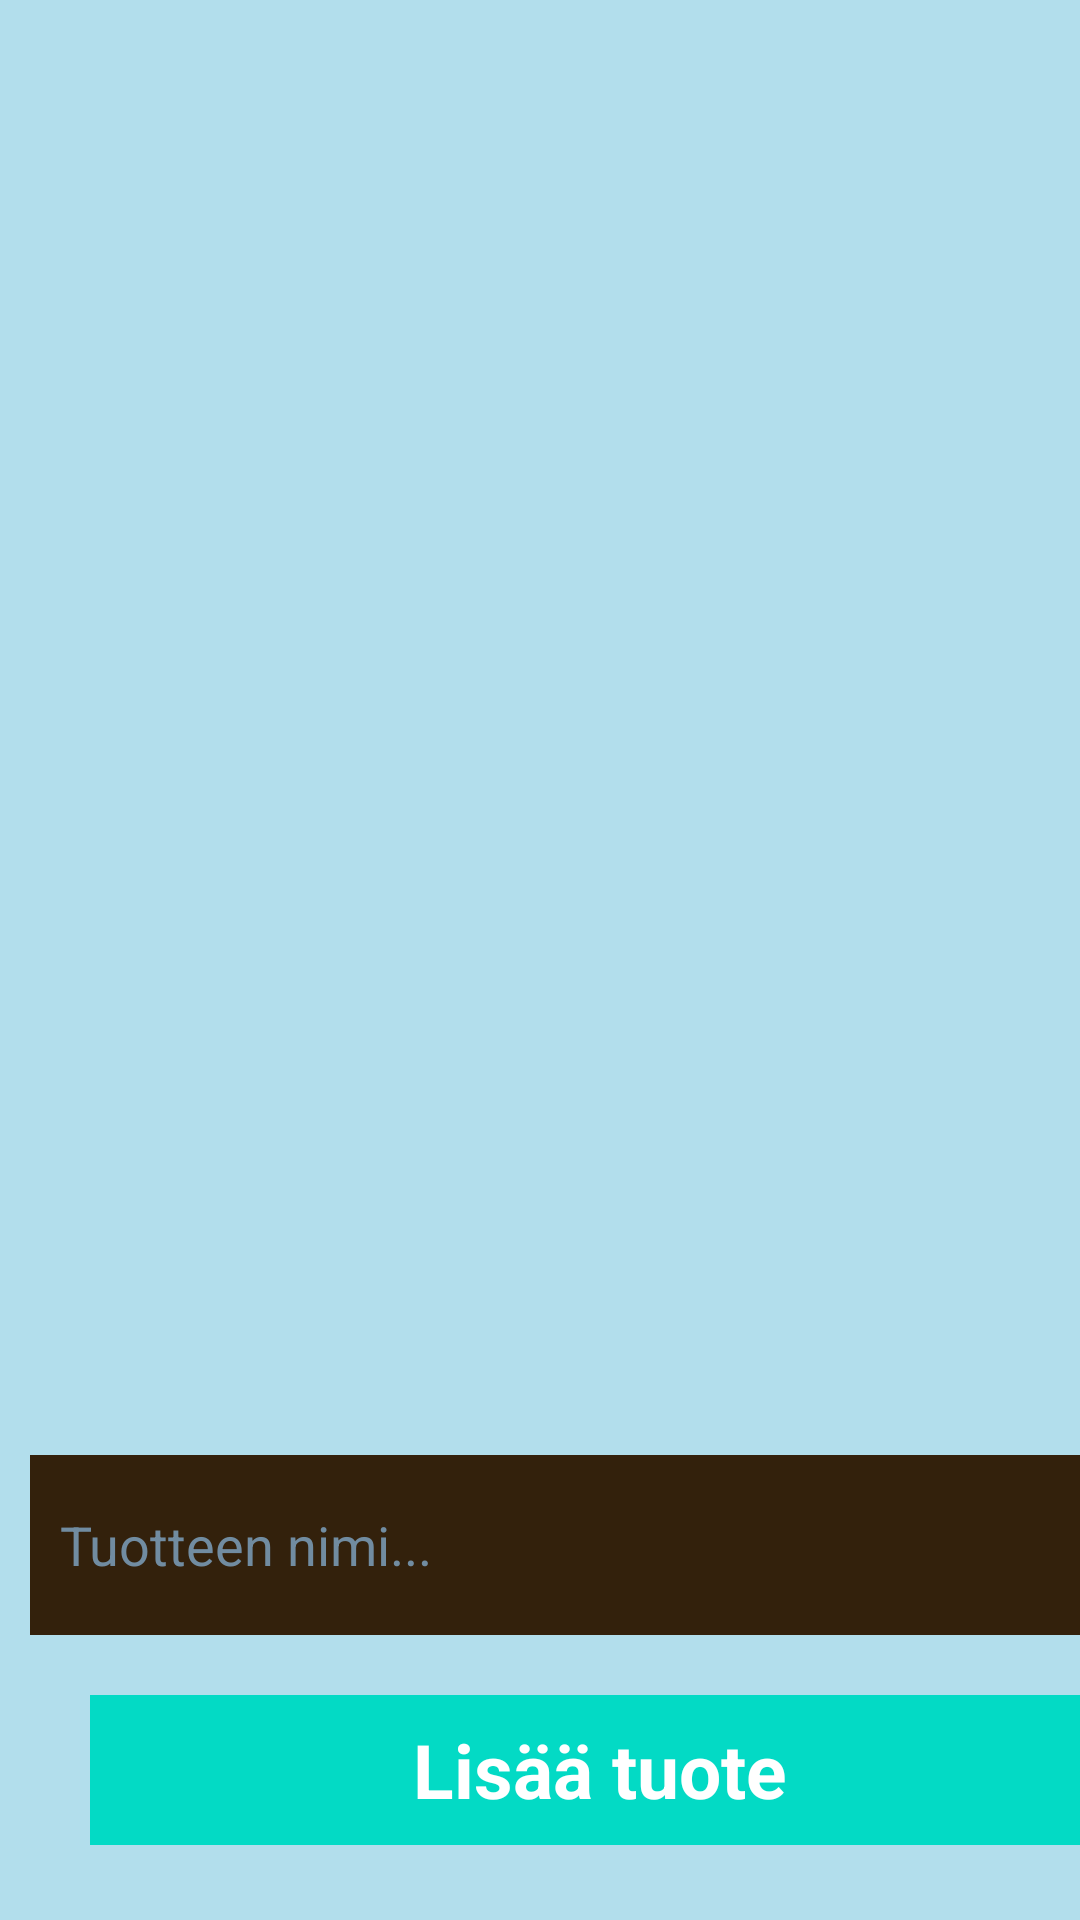

Write the Android layout XML for this screen, with the resource values it uses.
<!-- AndroidManifest.xml: application theme AppTheme -->
<!-- res/layout/activity_historia.xml -->
<?xml version="1.0" encoding="utf-8"?>
<LinearLayout xmlns:android="http://schemas.android.com/apk/res/android"
    xmlns:app="http://schemas.android.com/apk/res-auto"
    xmlns:tools="http://schemas.android.com/tools"
    android:layout_width="match_parent"
    android:layout_height="match_parent"
    android:background="#B2DEEC"
    android:orientation="vertical"
    tools:context=".MainActivity">

    <androidx.recyclerview.widget.RecyclerView
        android:id="@+id/rv_list_item"
        android:layout_width="match_parent"
        android:layout_height="452dp"
        android:layout_weight="1"
        android:background="#B2DEEC">

    </androidx.recyclerview.widget.RecyclerView>


    <LinearLayout
        android:layout_width="400dp"
        android:layout_height="180dp"
        android:layout_centerInParent="true"
        android:layout_marginEnd="50dp"
        android:gravity="center"
        android:orientation="vertical"
        android:layout_marginRight="50dp">


        <EditText
            android:id="@+id/et_enter_name"
            android:layout_width="match_parent"
            android:layout_height="60dp"
            android:layout_marginStart="10dp"
            android:layout_marginEnd="10dp"
            android:background="#33210C"
            android:hint="Tuotteen nimi..."
            android:paddingStart="10dp"
            android:textColor="#ffffff"
            android:textColorHint="#718ca1" />

        <TextView
            android:id="@+id/tv_add"
            android:layout_width="match_parent"
            android:layout_height="50dp"
            android:layout_marginStart="30dp"
            android:layout_marginTop="20dp"
            android:layout_marginEnd="30dp"
            android:background="@color/colorAccent"
            android:gravity="center"
            android:text="Lisää tuote"
            android:textColor="#ffffff"
            android:textSize="25sp"
            android:textStyle="bold" />

        <TextView
            android:id="@+id/tv_update"
            android:layout_width="match_parent"
            android:layout_height="50dp"
            android:layout_marginStart="30dp"
            android:layout_marginTop="20dp"
            android:layout_marginEnd="30dp"
            android:background="@color/colorAccent"
            android:gravity="center"
            android:text="UPDATE"
            android:textColor="#ffffff"
            android:textSize="25sp"
            android:textStyle="bold"
            android:visibility="gone" />

    </LinearLayout>

</LinearLayout>
<!-- resources referenced by this layout -->
<resources>
  <style name="AppTheme" parent="Theme.AppCompat.Light.NoActionBar">
          
          <item name="colorPrimary">#0278AE</item>
          <item name="colorPrimaryDark">#51ADCF</item>
          <item name="colorAccent">#794C74</item>
      </style>
  <!-- not gathered from this repository: default colours our renderer supplied (Android Studio template values) -->
  <color name="colorAccent">#FF03DAC5</color>
</resources>
